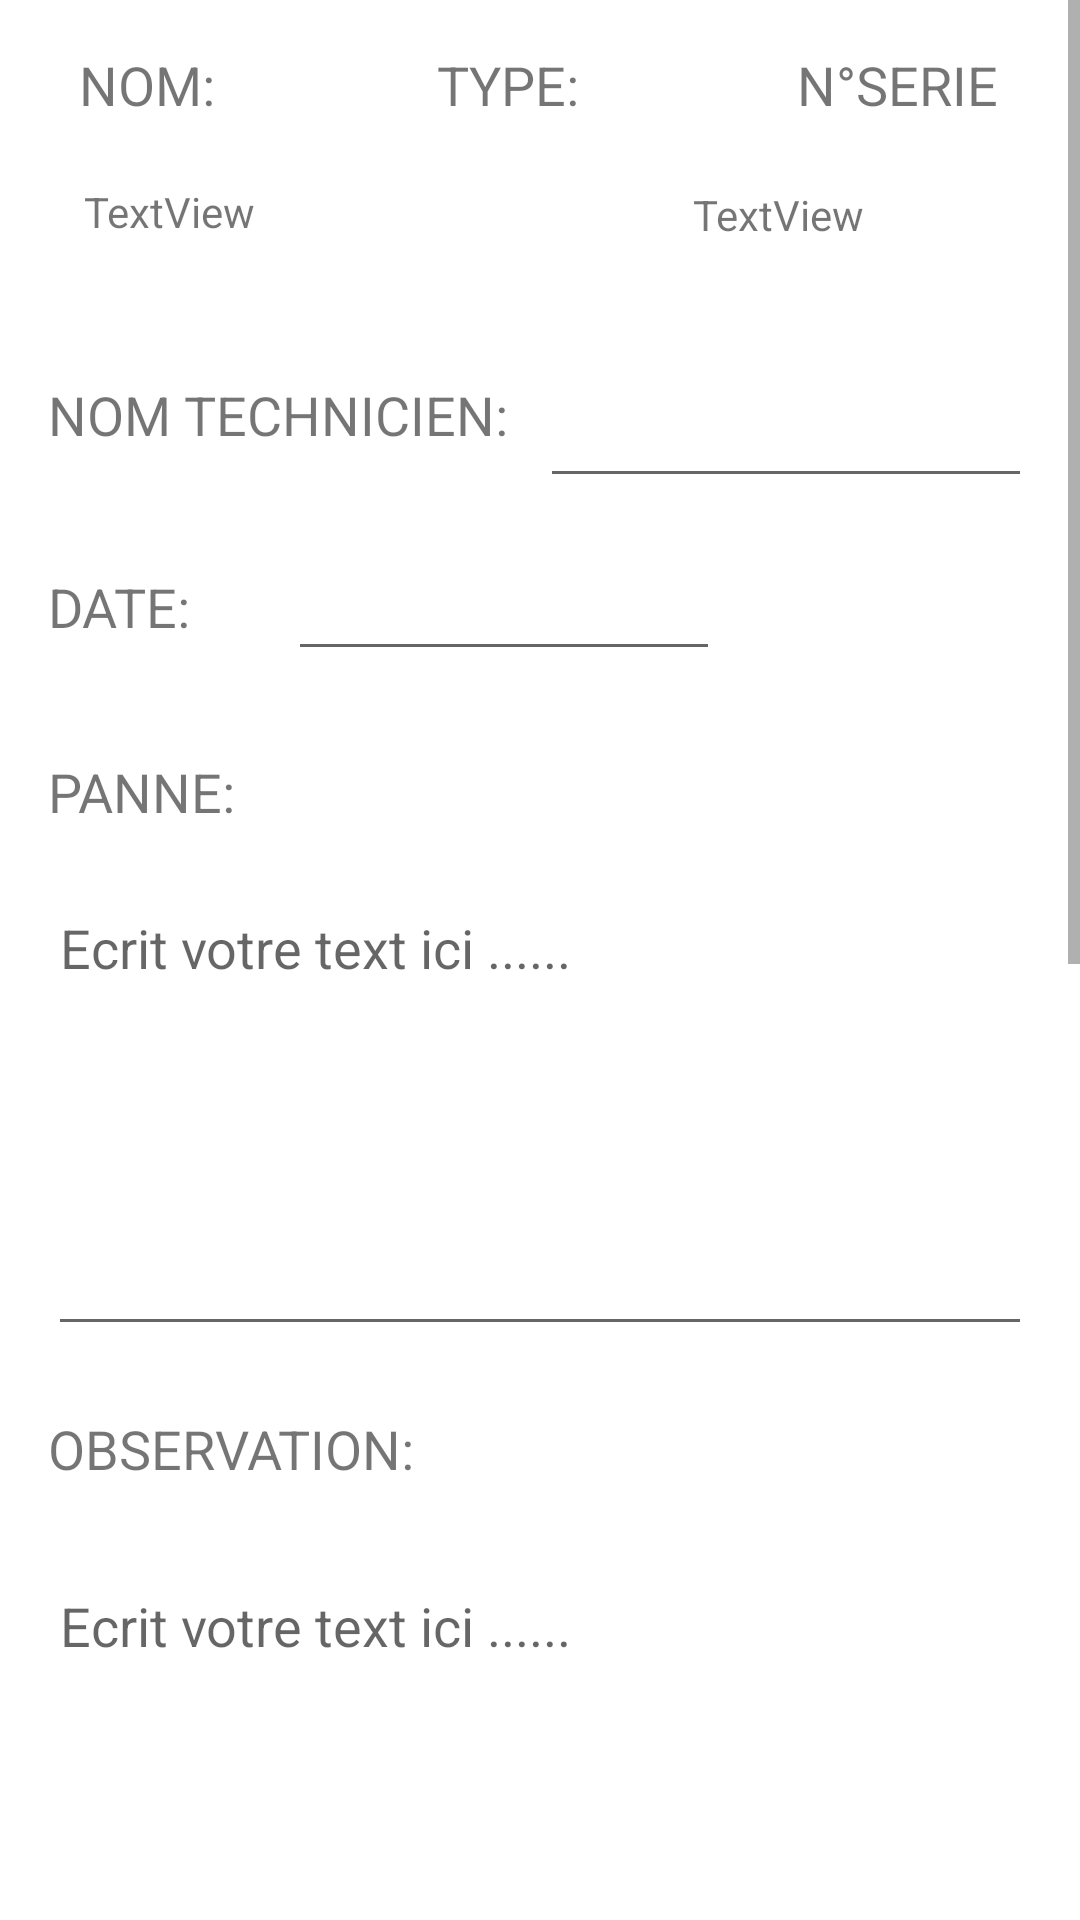

Here is an Android app screen rendered from its layout file. Give the layout XML and the strings, colors and styles it references.
<!-- AndroidManifest.xml: application theme Theme.RadioMonastir -->
<!-- res/layout/activity_reformer_fiche.xml -->
<?xml version="1.0" encoding="utf-8"?>
<ScrollView xmlns:android="http://schemas.android.com/apk/res/android"
    xmlns:app="http://schemas.android.com/apk/res-auto"
    xmlns:tools="http://schemas.android.com/tools"
    android:layout_width="match_parent"
    android:layout_height="match_parent"
    tools:context=".ReformerFicheActivity">

    <androidx.constraintlayout.widget.ConstraintLayout
        android:layout_width="match_parent"
        android:layout_height="match_parent">

        <TextView
            android:id="@+id/textView15"
            android:layout_width="85dp"
            android:layout_height="28dp"
            android:layout_marginStart="24dp"
            android:layout_marginLeft="24dp"
            android:layout_marginTop="16dp"
            android:text="NOM:"
            android:textSize="18sp"
            app:layout_constraintEnd_toStartOf="@+id/textView16"
            app:layout_constraintStart_toStartOf="parent"
            app:layout_constraintTop_toTopOf="parent" />

        <TextView
            android:id="@+id/textView16"
            android:layout_width="wrap_content"
            android:layout_height="28dp"
            android:layout_marginStart="32dp"
            android:layout_marginLeft="32dp"
            android:layout_marginTop="16dp"
            android:layout_marginEnd="70dp"
            android:layout_marginRight="70dp"
            android:text="TYPE:"
            android:textSize="18sp"
            app:layout_constraintBottom_toTopOf="@+id/textView19"
            app:layout_constraintEnd_toStartOf="@+id/textView17"
            app:layout_constraintStart_toEndOf="@+id/textView15"
            app:layout_constraintTop_toTopOf="parent" />

        <TextView
            android:id="@+id/textView17"
            android:layout_width="wrap_content"
            android:layout_height="wrap_content"
            android:layout_marginTop="16dp"
            android:layout_marginEnd="25dp"
            android:layout_marginRight="25dp"
            android:text="N°SERIE"
            android:textSize="18sp"
            app:layout_constraintEnd_toEndOf="parent"
            app:layout_constraintStart_toEndOf="@+id/textView16"
            app:layout_constraintTop_toTopOf="parent" />

        <TextView
            android:id="@+id/textView18"
            android:layout_width="0dp"
            android:layout_height="32dp"
            android:layout_marginStart="28dp"
            android:layout_marginLeft="28dp"
            android:layout_marginTop="17dp"
            android:layout_marginBottom="33dp"
            android:text="TextView"
            app:layout_constraintBottom_toTopOf="@+id/textView60"
            app:layout_constraintStart_toStartOf="parent"
            app:layout_constraintTop_toBottomOf="@+id/textView15" />

        <TextView
            android:id="@+id/textView19"
            android:layout_width="wrap_content"
            android:layout_height="33dp"
            android:layout_marginStart="89dp"
            android:layout_marginLeft="89dp"
            android:layout_marginTop="17dp"
            android:layout_marginEnd="92dp"
            android:layout_marginRight="92dp"
            android:layout_marginBottom="23dp"
            android:text="TextView"
            app:layout_constraintBottom_toTopOf="@+id/editTextTextPersonName16"
            app:layout_constraintHorizontal_bias="0.268"
            app:layout_constraintEnd_toStartOf="@+id/textView20"
            app:layout_constraintStart_toEndOf="@+id/textView18"
            app:layout_constraintTop_toBottomOf="@+id/textView16" />

        <TextView
            android:id="@+id/textView20"
            android:layout_width="0dp"
            android:layout_height="32dp"
            android:layout_marginTop="17dp"
            android:layout_marginEnd="72dp"
            android:layout_marginRight="72dp"
            android:layout_marginBottom="23dp"
            android:text="TextView"
            app:layout_constraintBottom_toTopOf="@+id/editTextTextPersonName16"
            app:layout_constraintEnd_toEndOf="parent"
            app:layout_constraintTop_toBottomOf="@+id/textView17"
            app:layout_constraintVertical_bias="1.0"/>

        <EditText
            android:id="@+id/textArea_Observation"
            android:layout_width="0dp"
            android:layout_height="154dp"

            android:layout_marginStart="16dp"
            android:layout_marginLeft="16dp"
            android:layout_marginTop="6dp"
            android:layout_marginEnd="16dp"
            android:layout_marginRight="16dp"
            android:ems="10"
            android:gravity="top|left"
            android:hint="Ecrit votre text ici ......"
            android:inputType="textMultiLine"
            android:lines="6"
            android:overScrollMode="always"
            android:scrollbarStyle="insideInset"
            android:scrollbars="vertical"
            android:scrollHorizontally="false"
            app:layout_constraintEnd_toEndOf="parent"
            app:layout_constraintHorizontal_bias="0.0"
            app:layout_constraintStart_toStartOf="parent"
            app:layout_constraintTop_toBottomOf="@+id/textView32" />

        <EditText
            android:id="@+id/textArea_Panne"
            android:layout_width="0dp"
            android:layout_height="155dp"

            android:layout_marginStart="16dp"
            android:layout_marginLeft="16dp"
            android:layout_marginTop="7dp"
            android:layout_marginEnd="16dp"
            android:layout_marginRight="16dp"
            android:layout_marginBottom="22dp"
            android:ems="10"
            android:gravity="top|left"
            android:hint="Ecrit votre text ici ......"
            android:inputType="textMultiLine"
            android:lines="6"
            android:overScrollMode="always"
            android:scrollbarStyle="insideInset"
            android:scrollbars="vertical"
            android:scrollHorizontally="false"
            app:layout_constraintBottom_toTopOf="@+id/textView32"
            app:layout_constraintEnd_toEndOf="parent"
            app:layout_constraintStart_toStartOf="parent"
            app:layout_constraintTop_toBottomOf="@+id/textView33" />

        <TextView
            android:id="@+id/textView31"
            android:layout_width="48dp"
            android:layout_height="21dp"
            android:layout_marginStart="16dp"
            android:layout_marginLeft="16dp"
            android:layout_marginTop="35dp"
            android:layout_marginBottom="36dp"
            android:text="DATE:"
            android:textSize="18sp"
            app:layout_constraintBottom_toTopOf="@+id/textView33"
            app:layout_constraintEnd_toStartOf="@+id/editTextDate"
            app:layout_constraintStart_toStartOf="parent"
            app:layout_constraintTop_toBottomOf="@+id/textView60"/>

        <TextView
            android:id="@+id/textView60"
            android:layout_width="0dp"
            android:layout_height="wrap_content"
            android:layout_marginStart="16dp"
            android:layout_marginLeft="16dp"
            android:layout_marginTop="33dp"
            android:text="NOM TECHNICIEN:"
            android:textSize="18sp"
            app:layout_constraintEnd_toStartOf="@+id/editTextTextPersonName16"
            app:layout_constraintStart_toStartOf="parent"
            app:layout_constraintTop_toBottomOf="@+id/textView18" />

        <EditText
            android:id="@+id/editTextDate"
            android:layout_width="0dp"
            android:layout_height="wrap_content"
            android:layout_marginStart="32dp"
            android:layout_marginLeft="32dp"
            android:layout_marginTop="11dp"
            android:layout_marginEnd="120dp"
            android:layout_marginRight="120dp"
            android:layout_marginBottom="59dp"
            android:ems="10"
            android:inputType="date"
            app:layout_constraintVertical_bias="0.333"
            app:layout_constraintBottom_toTopOf="@+id/textArea_Panne"
            app:layout_constraintEnd_toEndOf="parent"
            app:layout_constraintTop_toBottomOf="@+id/editTextTextPersonName16"
            app:layout_constraintStart_toEndOf="@+id/textView31" />

        <TextView
            android:id="@+id/textView32"
            android:layout_width="162dp"
            android:layout_height="43dp"
            android:layout_marginStart="16dp"
            android:layout_marginLeft="16dp"
            android:layout_marginEnd="271dp"
            android:layout_marginRight="271dp"
            android:layout_marginBottom="6dp"
            android:text="OBSERVATION:"
            android:textSize="18sp"
            app:layout_constraintBottom_toTopOf="@+id/textArea_Observation"
            app:layout_constraintEnd_toEndOf="parent"
            app:layout_constraintHorizontal_bias="0.0"
            app:layout_constraintStart_toStartOf="parent"
            app:layout_constraintTop_toBottomOf="@+id/textArea_Panne" />

        <TextView
            android:id="@+id/textView33"
            android:layout_width="103dp"
            android:layout_height="28dp"
            android:layout_marginStart="16dp"
            android:layout_marginLeft="16dp"
            android:layout_marginTop="28dp"
            android:layout_marginEnd="332dp"
            android:layout_marginRight="332dp"
            android:layout_marginBottom="7dp"
            android:text="PANNE:"
            android:textSize="18sp"
            app:layout_constraintBottom_toTopOf="@+id/textArea_Panne"
            app:layout_constraintEnd_toEndOf="parent"
            app:layout_constraintHorizontal_bias="0.0"
            app:layout_constraintStart_toStartOf="parent"
            app:layout_constraintTop_toBottomOf="@+id/editTextDate" />

        <Button
            android:id="@+id/button6"
            android:layout_width="242dp"
            android:layout_height="44dp"
            android:layout_marginStart="8dp"
            android:layout_marginLeft="8dp"
            android:layout_marginTop="12dp"
            android:layout_marginEnd="8dp"
            android:layout_marginRight="8dp"
            android:layout_marginBottom="23dp"
            android:text="AJOUTER"
            app:layout_constraintBottom_toTopOf="@+id/recyclerView4"
            app:layout_constraintEnd_toEndOf="parent"
            app:layout_constraintStart_toStartOf="parent"
            app:layout_constraintTop_toBottomOf="@+id/textArea_Observation" />

        <androidx.recyclerview.widget.RecyclerView
            android:id="@+id/recyclerView4"
            android:layout_width="0dp"
            android:layout_height="402dp"
            android:layout_marginStart="15dp"
            android:layout_marginLeft="15dp"
            android:layout_marginTop="20dp"
            android:layout_marginEnd="15dp"
            android:layout_marginRight="15dp"
            android:layout_marginBottom="100dp"
            app:layout_constraintBottom_toBottomOf="parent"
            app:layout_constraintEnd_toEndOf="parent"
            app:layout_constraintStart_toStartOf="parent"
            app:layout_constraintTop_toBottomOf="@+id/button6" />

        <EditText
            android:id="@+id/editTextTextPersonName16"
            android:layout_width="0dp"
            android:layout_height="49dp"
            android:layout_marginTop="23dp"
            android:layout_marginEnd="16dp"
            android:layout_marginRight="16dp"
            android:ems="10"
            android:inputType="textPersonName"
            app:layout_constraintEnd_toEndOf="parent"
            app:layout_constraintStart_toEndOf="@+id/textView60"
            app:layout_constraintTop_toBottomOf="@+id/textView19" />

    </androidx.constraintlayout.widget.ConstraintLayout>
</ScrollView>
<!-- resources referenced by this layout -->
<resources>
  <style name="Theme.RadioMonastir" parent="Theme.MaterialComponents.DayNight.DarkActionBar">
          
          <item name="colorPrimary">@color/blue</item>
          <item name="colorPrimaryVariant">@color/blue</item>
          <item name="colorOnPrimary">@color/white</item>
          
          <item name="colorSecondary">@color/teal_200</item>
          <item name="colorSecondaryVariant">@color/teal_700</item>
          <item name="colorOnSecondary">@color/black</item>
          
          <item name="android:statusBarColor" tools:targetApi="l">?attr/colorPrimaryVariant</item>
          
      </style>
  <color name="blue">#00217f</color>
  <color name="white">#FFFFFFFF</color>
  <color name="teal_200">#FF03DAC5</color>
  <color name="teal_700">#FF018786</color>
  <color name="black">#FF000000</color>
</resources>
